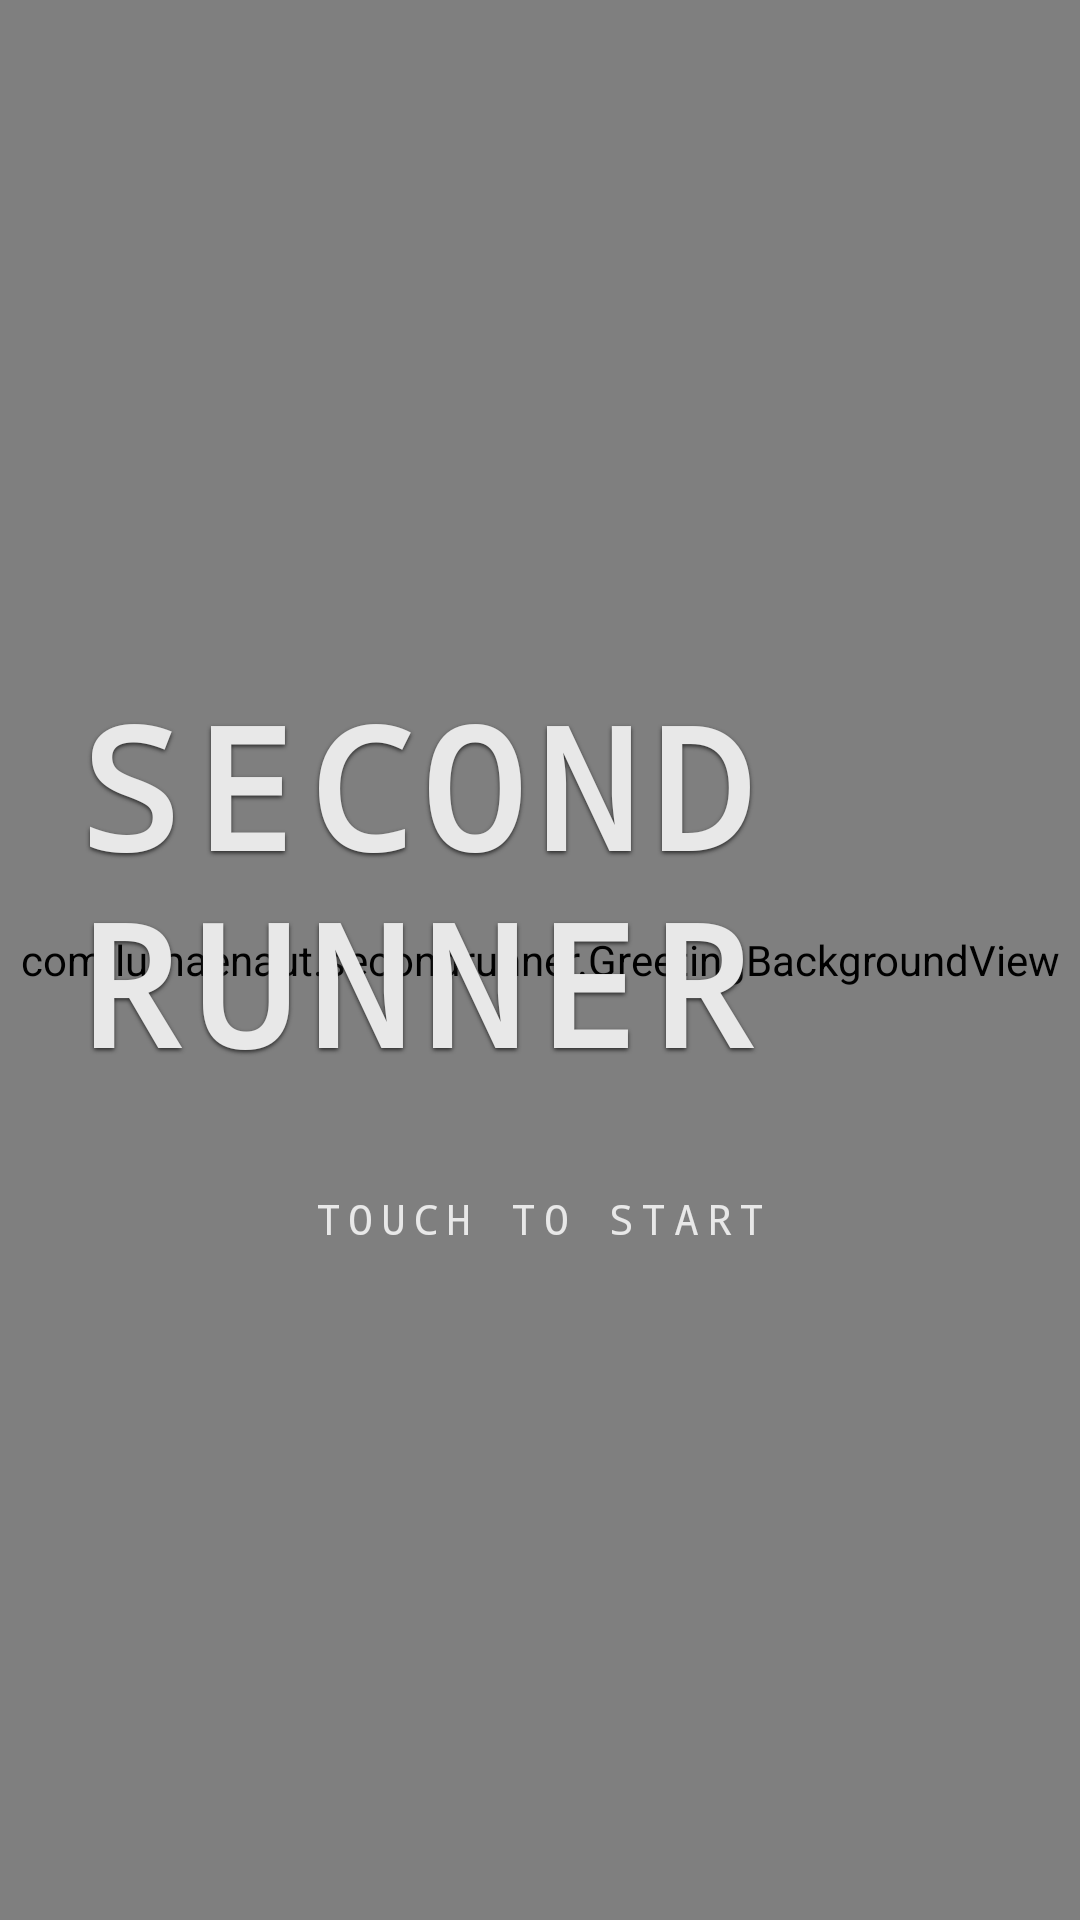

Here is an Android app screen rendered from its layout file. Give the layout XML and the strings, colors and styles it references.
<!-- AndroidManifest.xml: application theme Theme.SecondRunner -->
<!-- res/layout/fragment_welcome.xml -->
<?xml version="1.0" encoding="utf-8"?>
<FrameLayout xmlns:android="http://schemas.android.com/apk/res/android"
    xmlns:tools="http://schemas.android.com/tools"
    android:layout_width="match_parent"
    android:layout_height="match_parent"
    android:background="@color/darkest"
    android:clickable="true"
    android:focusable="true"
    tools:context=".WelcomeFragment">

    <com.lumaenaut.secondrunner.GreetingBackgroundView
        android:id="@+id/greetingBackground"
        android:layout_width="match_parent"
        android:layout_height="match_parent" />

    <LinearLayout
        android:layout_width="match_parent"
        android:layout_height="match_parent"
        android:gravity="center"
        android:orientation="vertical"
        android:padding="24dp">

        <TextView
            android:layout_width="wrap_content"
            android:layout_height="wrap_content"
            android:text="@string/app_title"
            android:textColor="@color/lightest"
            android:textSize="56sp"
            android:textStyle="bold"
            android:letterSpacing="0.08"
            android:fontFamily="monospace"
            android:shadowColor="@color/darkest"
            android:shadowDx="0"
            android:shadowDy="2"
            android:shadowRadius="3" />

        <TextView
            android:id="@+id/clickToStart"
            android:layout_width="wrap_content"
            android:layout_height="wrap_content"
            android:layout_marginTop="32dp"
            android:text="@string/click_to_start"
            android:textColor="@color/lightest"
            android:textSize="14sp"
            android:letterSpacing="0.18"
            android:fontFamily="monospace" />
    </LinearLayout>
</FrameLayout>
<!-- resources referenced by this layout -->
<resources>
  <color name="darkest">#FF2A2A2A</color>
  <color name="lightest">#FFE8E8E8</color>
  <string name="app_title">SECOND RUNNER</string>
  <string name="click_to_start">TOUCH TO START</string>
  <style name="Theme.SecondRunner" parent="Theme.MaterialComponents.DayNight.NoActionBar">
          <item name="colorPrimary">@color/dark</item>
          <item name="colorPrimaryVariant">@color/darkest</item>
          <item name="colorOnPrimary">@color/lightest</item>
          <item name="android:windowBackground">@color/darkest</item>
          <item name="android:statusBarColor">@color/darkest</item>
          <item name="android:navigationBarColor">@color/darkest</item>
      </style>
  <color name="dark">#FF5A5A5A</color>
</resources>
